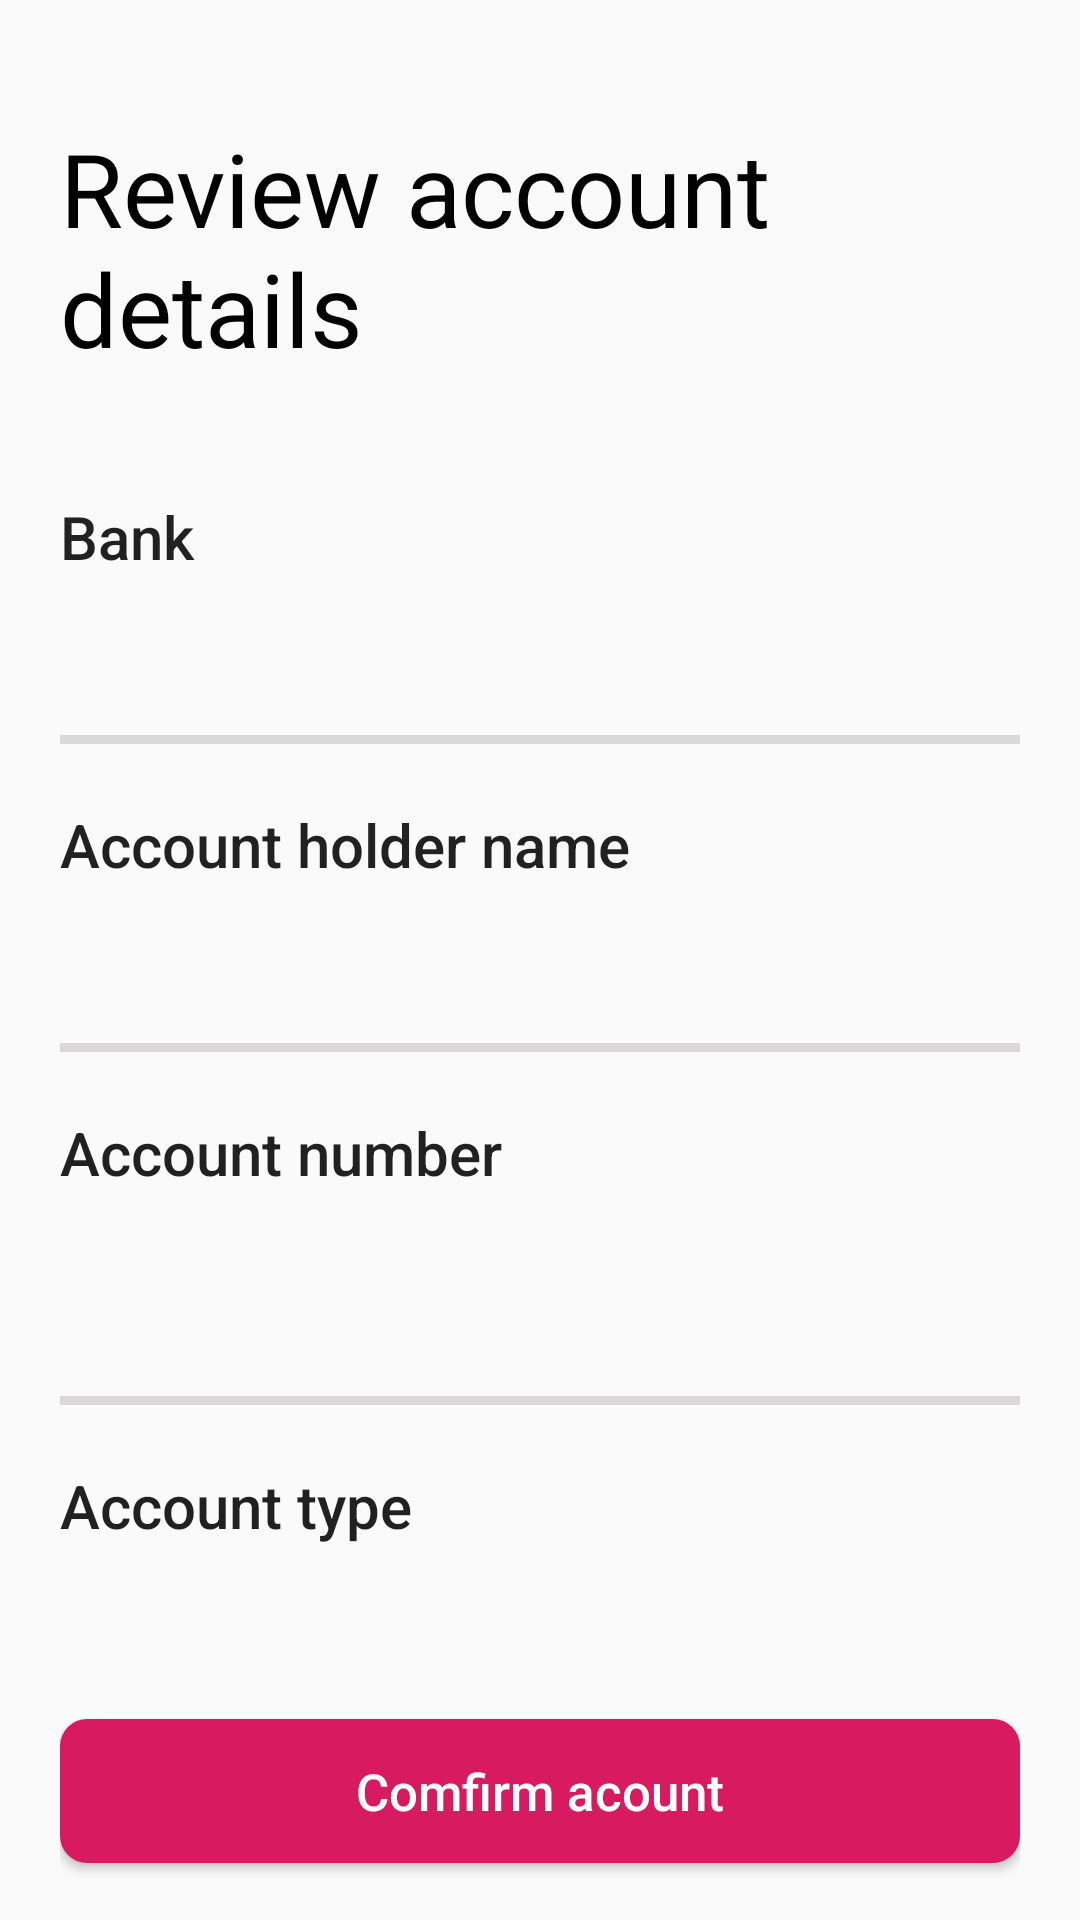

Here is an Android app screen rendered from its layout file. Give the layout XML and the strings, colors and styles it references.
<!-- AndroidManifest.xml: application theme AppTheme -->
<!-- res/layout/activity_reviw_accunt.xml -->
<?xml version="1.0" encoding="utf-8"?>
<LinearLayout
    xmlns:android="http://schemas.android.com/apk/res/android"
    xmlns:app="http://schemas.android.com/apk/res-auto"
    xmlns:tools="http://schemas.android.com/tools"
    android:layout_width="match_parent"
    android:layout_height="match_parent"
    android:orientation="vertical"
    tools:context="com.muryno.listedkey.Wallet.ReviwAccunt">

    <include
        android:id="@+id/toolbar"
        layout="@layout/toolbarlist"
        />

    <android.support.v4.widget.NestedScrollView
        android:layout_width="match_parent"
        android:layout_height="wrap_content">

        <LinearLayout
            android:layout_width="match_parent"
            android:layout_height="match_parent"
            android:layout_marginLeft="@dimen/margin_right_20"
            android:layout_marginRight="@dimen/margin_right_20"
            android:layout_marginBottom="80dp"
            android:id="@+id/show"
            android:orientation="vertical">
            <LinearLayout
                android:layout_width="match_parent"
                android:layout_height="wrap_content"
                android:layout_marginBottom="@dimen/margin_right_20">
                <TextView
                    android:layout_width="match_parent"
                    android:layout_height="wrap_content"
                    android:layout_marginRight="16dp"
                    android:textColor="@color/black"
                    android:textAppearance="@style/TextAppearance.AppCompat.Display1"
                    android:text="@string/rviw_acct"/>
            </LinearLayout>

            <LinearLayout
                android:layout_width="match_parent"
                android:layout_height="wrap_content"
                android:layout_marginTop="@dimen/margin_right_20"
                android:orientation="vertical">
                <TextView
                    android:layout_width="match_parent"
                    android:layout_height="wrap_content"
                    android:text="@string/bnt"
                    android:textAppearance="@style/TextAppearance.AppCompat.Title"/>
                <TextView
                    android:id="@+id/bnk"
                    android:layout_width="wrap_content"
                    android:layout_height="wrap_content"
                    tools:text="Uba"
                    android:textSize="17sp"
                    android:layout_marginTop="10dp"/>
                <View
                    android:layout_width="match_parent"
                    android:layout_height="3dp"
                    android:layout_marginTop="@dimen/margin_right_20"
                    android:background="@color/grey_500"
                    />

                <TextView
                    android:layout_width="match_parent"
                    android:layout_height="wrap_content"
                    android:text="@string/acc_nm"
                    android:layout_marginTop="@dimen/margin_right_20"
                    android:textAppearance="@style/TextAppearance.AppCompat.Title"/>
                <TextView
                    android:id="@+id/accnt_nm"
                    android:layout_width="wrap_content"
                    android:layout_height="wrap_content"
                    tools:text="Muraino"
                    android:textSize="17sp"
                    android:layout_marginTop="10dp"/>
                <View
                    android:layout_width="match_parent"
                    android:layout_height="3dp"
                    android:layout_marginTop="@dimen/margin_right_20"
                    android:background="@color/grey_500"
                    />

                <TextView
                    android:layout_width="match_parent"
                    android:layout_height="wrap_content"
                    android:text="@string/acc_num"
                    android:layout_marginTop="@dimen/margin_right_20"
                    android:layout_marginBottom="@dimen/margin_bottom_spinner"
                    android:textAppearance="@style/TextAppearance.AppCompat.Title"/>
                <TextView
                    android:id="@+id/accnt_num"
                    android:layout_width="wrap_content"
                    android:layout_height="wrap_content"
                    tools:text="30456373"
                    android:textSize="17sp"
                    android:layout_marginTop="10dp"/>
                <View
                    android:layout_width="match_parent"
                    android:layout_height="3dp"
                    android:layout_marginTop="@dimen/margin_right_20"
                    android:background="@color/grey_500"
                    />

                <TextView
                    android:layout_width="match_parent"
                    android:layout_height="wrap_content"
                    android:text="@string/acc_typ"
                    android:layout_marginTop="@dimen/margin_right_20"
                    android:textAppearance="@style/TextAppearance.AppCompat.Title"/>
                <TextView
                    android:id="@+id/acnt_typ"
                    android:layout_width="wrap_content"
                    android:layout_height="wrap_content"
                    tools:text="savings"
                    android:textSize="17sp"
                    android:layout_marginTop="10dp"/>




            </LinearLayout>


            <Button
                android:id="@+id/cnf_accnt"
                android:layout_width="match_parent"
                android:layout_height="wrap_content"
                android:textSize="17sp"
                android:text="Comfirm acount"
                android:textColor="@color/white"
                android:background="@drawable/genera_list_but"
                android:textAllCaps="false"
                android:layout_marginTop="@dimen/margin_top_25"
                android:layout_marginBottom="200dp"
                />
        </LinearLayout>
    </android.support.v4.widget.NestedScrollView>
</LinearLayout>
<!-- res/layout/toolbarlist.xml (included above) -->
<?xml version="1.0" encoding="utf-8"?>
<android.support.v7.widget.Toolbar
    xmlns:android="http://schemas.android.com/apk/res/android"
    android:layout_height="40dp"
    android:layout_width="match_parent"
    android:elevation="2dp"
    android:theme="@style/AppTheme.NoActionBar" />
<!-- resources referenced by this layout -->
<resources>
  <color name="black">#000000</color>
  <color name="grey_500">#DBD8D9</color>
  <color name="white">#FFFFFF</color>
  <dimen name="margin_bottom_spinner">15dp</dimen>
  <dimen name="margin_right_20">20dp</dimen>
  <dimen name="margin_top_25">25dp</dimen>
  <!-- drawable genera_list_but (drawable) -->
  <?xml version="1.0" encoding="utf-8"?>
  <selector xmlns:android="http://schemas.android.com/apk/res/android">
      <item>
          <shape android:shape="rectangle">
              <solid android:color="#D81B60"/>
              
              <corners android:radius="9dp" />
          </shape>
      </item>
  </selector>
  <string name="acc_nm">Account holder name</string>
  <string name="acc_num">Account number</string>
  <string name="acc_typ">Account type</string>
  <string name="bnt">Bank</string>
  <string name="rviw_acct">Review account details</string>
  <style name="AppTheme" parent="Theme.AppCompat.Light.NoActionBar">
          
  
          <item name="colorPrimary">@color/scout_blue_dashboard</item>
          <item name="colorPrimaryDark">@color/scout_blue_dashboard</item>
          <item name="windowNoTitle">true</item>
          <item name="colorAccent">@color/colorAccent</item>
  
          <item name="android:windowActionBarOverlay">true</item>
  
          
          
          
      </style>
  <color name="scout_blue_dashboard">#D81B60</color>
  <color name="colorAccent">#D81B60</color>
</resources>
